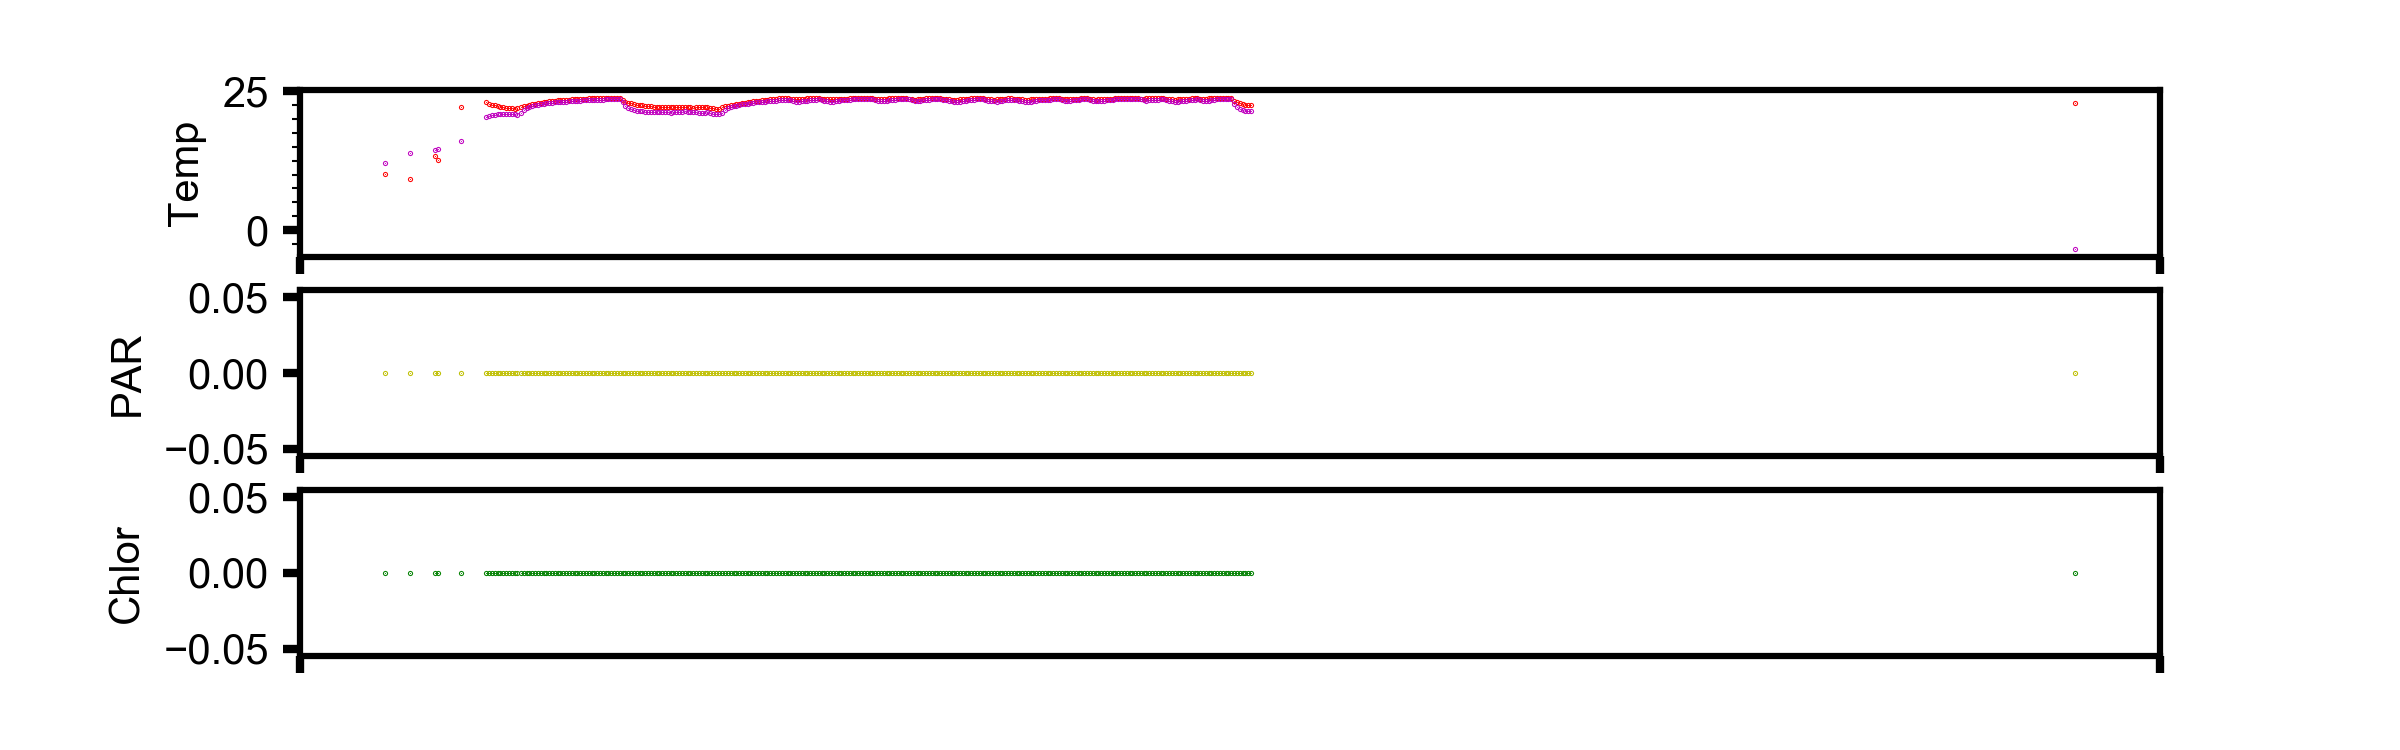

The data file committed next to this chart (first rows):
, time, pressure, topside_temp, topside_temp_ADC, underside_temp, underside_temp_ADC, temp_ref, par, fluor, tilt, TTS, GPSLat, GPSLon, GPSDate, GPSTime, TTF, Max_Tilt, datetime, id, dep_lat, dep_lon
0, 1561021200, 0.02838, 10.04, 16885, 11.99, 15306, 8509, 0, 0, 13, 5, 47.68, -122.3, 200619, 9005030, 37, 9486, 6/20/2019 9:00, 3.00434E+14, 47.68, 122.3
1, 1561032000, 0.02838, 9.23, 17556, 13.88, 14000, 8509, 0, 0, 52, 5, 47.68, -122.3, 200619, 12005229, 39, 10037, 6/20/2019 12:00, 3.00434E+14, 47.68, 122.3
2, 1561042800, 0.03021, 13.29, 14468, 14.47, 13614, 8509, 0, 0, 53, 5, 47.68, -122.3, 200619, 15005109, 38, 9782, 6/20/2019 15:00, 3.00434E+14, 47.68, 122.3
3, 1561044049, 0.03052, 12.53, 14995, 14.55, 13565, 8509, 0, 0, 54, 77, 47.68, -122.3, 200619, 15211900, 17, 4406, 6/20/2019 15:20, 3.00434E+14, 47.68, 122.3
4, 1561053600, 0.03082, 22.13, 9645, 16, 12673, 8508, 0, 0, 54, 5, 47.68, -122.3, 200619, 18003500, 22, 5686, 6/20/2019 18:00, 3.00434E+14, 47.68, 122.3
5, 1561064400, 0.0296, 22.98, 9286, 20.42, 10341, 8508, 0, 0, 35, , , , , , , , 6/20/2019 21:00, 3.00434E+14, 47.68, 122.3
6, 1561065600, 0.02838, 22.71, 9399, 20.5, 10302, 8508, 0, 0, 35, , , , , , , , 6/20/2019 21:20, 3.00434E+14, 47.68, 122.3
7, 1561066800, 0.02838, 22.57, 9456, 20.61, 10249, 8508, 0, 0, 35, , , , , , , , 6/20/2019 21:40, 3.00434E+14, 47.68, 122.3
8, 1561068000, 0.02899, 22.43, 9517, 20.75, 10185, 8508, 0, 0, 35, , , , , , , , 6/20/2019 22:00, 3.00434E+14, 47.68, 122.3
9, 1561069200, 0.02747, 22.27, 9582, 20.84, 10144, 8508, 0, 0, 34, , , , , , , , 6/20/2019 22:20, 3.00434E+14, 47.68, 122.3
10, 1561070400, 0.02808, 22.2, 9614, 20.86, 10133, 8508, 0, 0, 35, , , , , , , , 6/20/2019 22:40, 3.00434E+14, 47.68, 122.3
11, 1561071600, 0.02838, 22.05, 9678, 20.8, 10162, 8508, 0, 0, 35, , , , , , , , 6/20/2019 23:00, 3.00434E+14, 47.68, 122.3
12, 1561072800, 0.02838, 22, 9701, 20.82, 10153, 8508, 0, 0, 35, , , , , , , , 6/20/2019 23:20, 3.00434E+14, 47.68, 122.3
13, 1561074000, 0.02808, 22, 9700, 20.88, 10123, 8508, 0, 0, 35, , , , , , , , 6/20/2019 23:40, 3.00434E+14, 47.68, 122.3
14, 1561075200, 0.02777, 22.03, 9688, 20.92, 10108, 8508, 0, 0, 35, , , , , , , , 6/21/2019 0:00, 3.00434E+14, 47.68, 122.3
15, 1561076400, 0.02716, 21.77, 9800, 20.86, 10135, 8508, 0, 0, 35, , , , , , , , 6/21/2019 0:20, 3.00434E+14, 47.68, 122.3
16, 1561077600, 0.02716, 21.89, 9747, 20.75, 10183, 8508, 0, 0, 34, 77, , , , , , , 6/21/2019 0:40, 3.00434E+14, 47.68, 122.3
17, 1561078955, 0.02686, 22.11, 9655, 21.02, 10062, 8508, 0, 0, 34, 77, , , , , , , 6/21/2019 1:02, 3.00434E+14, 47.68, 122.3
18, 1561080315, 0.02686, 22.29, 9574, 21.54, 9827, 8508, 0, 0, 35, , , , , , , , 6/21/2019 1:25, 3.00434E+14, 47.68, 122.3
19, 1561081515, 0.02686, 22.39, 9531, 21.89, 9673, 8508, 0, 0, 35, , , , , , , , 6/21/2019 1:45, 3.00434E+14, 47.68, 122.3
20, 1561082715, 0.02625, 22.51, 9481, 22.11, 9576, 8508, 0, 0, 35, , , , , , , , 6/21/2019 2:05, 3.00434E+14, 47.68, 122.3
21, 1561083915, 0.02686, 22.64, 9429, 22.29, 9497, 8508, 0, 0, 35, , , , , , , , 6/21/2019 2:25, 3.00434E+14, 47.68, 122.3
22, 1561085115, 0.02655, 22.75, 9380, 22.44, 9434, 8508, 0, 0, 35, , , , , , , , 6/21/2019 2:45, 3.00434E+14, 47.68, 122.3
23, 1561086315, 0.02686, 22.84, 9342, 22.58, 9375, 8508, 0, 0, 35, , , , , , , , 6/21/2019 3:05, 3.00434E+14, 47.68, 122.3
24, 1561087515, 0.02686, 22.93, 9304, 22.67, 9337, 8508, 0, 0, 35, , , , , , , , 6/21/2019 3:25, 3.00434E+14, 47.68, 122.3
25, 1561088715, 0.02655, 23.01, 9273, 22.74, 9309, 8508, 0, 0, 35, , , , , , , , 6/21/2019 3:45, 3.00434E+14, 47.68, 122.3
26, 1561089915, 0.02655, 23.08, 9244, 22.81, 9280, 8508, 0, 0, 34, , , , , , , , 6/21/2019 4:05, 3.00434E+14, 47.68, 122.3
27, 1561091115, 0.02686, 23.14, 9220, 22.85, 9262, 8508, 0, 0, 35, , , , , , , , 6/21/2019 4:25, 3.00434E+14, 47.68, 122.3
28, 1561092315, 0.02747, 23.2, 9193, 22.89, 9244, 8508, 0, 0, 35, , , , , , , , 6/21/2019 4:45, 3.00434E+14, 47.68, 122.3
29, 1561093515, 0.02747, 23.25, 9173, 22.95, 9221, 8508, 0, 0, 35, , , , , , , , 6/21/2019 5:05, 3.00434E+14, 47.68, 122.3
30, 1561094715, 0.02838, 23.31, 9149, 23, 9201, 8508, 0, 0, 35, , , , , , , , 6/21/2019 5:25, 3.00434E+14, 47.68, 122.3
31, 1561095915, 0.02777, 23.36, 9131, 23.03, 9185, 8508, 0, 0, 35, , , , , , , , 6/21/2019 5:45, 3.00434E+14, 47.68, 122.3
32, 1561097115, 0.02808, 23.4, 9112, 23.08, 9168, 8508, 0, 0, 35, , , , , , , , 6/21/2019 6:05, 3.00434E+14, 47.68, 122.3
33, 1561098315, 0.02838, 23.43, 9100, 23.11, 9152, 8508, 0, 0, 35, , , , , , , , 6/21/2019 6:25, 3.00434E+14, 47.68, 122.3
34, 1561099515, 0.02869, 23.48, 9082, 23.15, 9139, 8508, 0, 0, 35, , , , , , , , 6/21/2019 6:45, 3.00434E+14, 47.68, 122.3
35, 1561100715, 0.02869, 23.51, 9069, 23.18, 9125, 8508, 0, 0, 35, , , , , , , , 6/21/2019 7:05, 3.00434E+14, 47.68, 122.3
36, 1561101915, 0.02838, 23.55, 9052, 23.22, 9110, 8508, 0, 0, 35, , , , , , , , 6/21/2019 7:25, 3.00434E+14, 47.68, 122.3
37, 1561103115, 0.02838, 23.57, 9046, 23.24, 9101, 8508, 0, 0, 35, , , , , , , , 6/21/2019 7:45, 3.00434E+14, 47.68, 122.3
38, 1561104315, 0.0293, 23.61, 9030, 23.28, 9086, 8508, 0, 0, 34, , , , , , , , 6/21/2019 8:05, 3.00434E+14, 47.68, 122.3
39, 1561105515, 0.02869, 23.62, 9024, 23.31, 9072, 8507, 0, 0, 35, , , , , , , , 6/21/2019 8:25, 3.00434E+14, 47.68, 122.3
40, 1561106715, 0.02899, 23.66, 9010, 23.34, 9061, 8507, 0, 0, 35, , , , , , , , 6/21/2019 8:45, 3.00434E+14, 47.68, 122.3
41, 1561107915, 0.0293, 23.69, 8995, 23.36, 9052, 8508, 0, 0, 35, , , , , , , , 6/21/2019 9:05, 3.00434E+14, 47.68, 122.3
42, 1561109115, 0.0293, 23.72, 8985, 23.39, 9041, 8507, 0, 0, 35, , , , , , , , 6/21/2019 9:25, 3.00434E+14, 47.68, 122.3
43, 1561110315, 0.0293, 23.74, 8977, 23.41, 9031, 8507, 0, 0, 35, , , , , , , , 6/21/2019 9:45, 3.00434E+14, 47.68, 122.3
44, 1561111515, 0.0293, 23.74, 8977, 23.44, 9021, 8507, 0, 0, 35, , , , , , , , 6/21/2019 10:05, 3.00434E+14, 47.68, 122.3
45, 1561112715, 0.0293, 23.77, 8963, 23.45, 9014, 8507, 0, 0, 35, , , , , , , , 6/21/2019 10:25, 3.00434E+14, 47.68, 122.3
46, 1561113915, 0.0293, 23.79, 8956, 23.48, 9005, 8507, 0, 0, 35, , , , , , , , 6/21/2019 10:45, 3.00434E+14, 47.68, 122.3
47, 1561115115, 0.0296, 23.79, 8956, 23.51, 8992, 8507, 0, 0, 35, , , , , , , , 6/21/2019 11:05, 3.00434E+14, 47.68, 122.3
48, 1561116315, 0.0293, 23.78, 8962, 23.49, 8999, 8507, 0, 0, 35, , , , , , , , 6/21/2019 11:25, 3.00434E+14, 47.68, 122.3
49, 1561117515, 0.0296, 23.8, 8953, 23.51, 8992, 8507, 0, 0, 35, , , , , , , , 6/21/2019 11:45, 3.00434E+14, 47.68, 122.3
50, 1561118715, 0.0293, 23.79, 8957, 23.52, 8988, 8507, 0, 0, 35, , , , , , , , 6/21/2019 12:05, 3.00434E+14, 47.68, 122.3
51, 1561119915, 0.0293, 23.79, 8956, 23.52, 8985, 8507, 0, 0, 35, , , , , , , , 6/21/2019 12:25, 3.00434E+14, 47.68, 122.3
52, 1561121115, 0.03021, 23.79, 8958, 23.52, 8986, 8507, 0, 0, 35, , , , , , , , 6/21/2019 12:45, 3.00434E+14, 47.68, 122.3
53, 1561122315, 0.03021, 23.39, 9116, 23.09, 9164, 8507, 0, 0, 35, , , , , , , , 6/21/2019 13:05, 3.00434E+14, 47.68, 122.3
54, 1561123515, 0.0296, 23.09, 9238, 22.4, 9452, 8507, 0, 0, 35, , , , , , , , 6/21/2019 13:25, 3.00434E+14, 47.68, 122.3
55, 1561124715, 0.02991, 22.9, 9318, 21.96, 9641, 8508, 0, 0, 35, , , , , , , , 6/21/2019 13:45, 3.00434E+14, 47.68, 122.3
56, 1561125915, 0.02991, 22.78, 9368, 21.68, 9762, 8508, 0, 0, 35, , , , , , , , 6/21/2019 14:05, 3.00434E+14, 47.68, 122.3
57, 1561127115, 0.02991, 22.71, 9399, 21.58, 9807, 8508, 0, 0, 35, , , , , , , , 6/21/2019 14:25, 3.00434E+14, 47.68, 122.3
58, 1561128315, 0.03021, 22.58, 9453, 21.5, 9846, 8508, 0, 0, 35, , , , , , , , 6/21/2019 14:45, 3.00434E+14, 47.68, 122.3
59, 1561129515, 0.03021, 22.53, 9475, 21.41, 9883, 8508, 0, 0, 35, , , , , , , , 6/21/2019 15:05, 3.00434E+14, 47.68, 122.3
... 217 more rows
